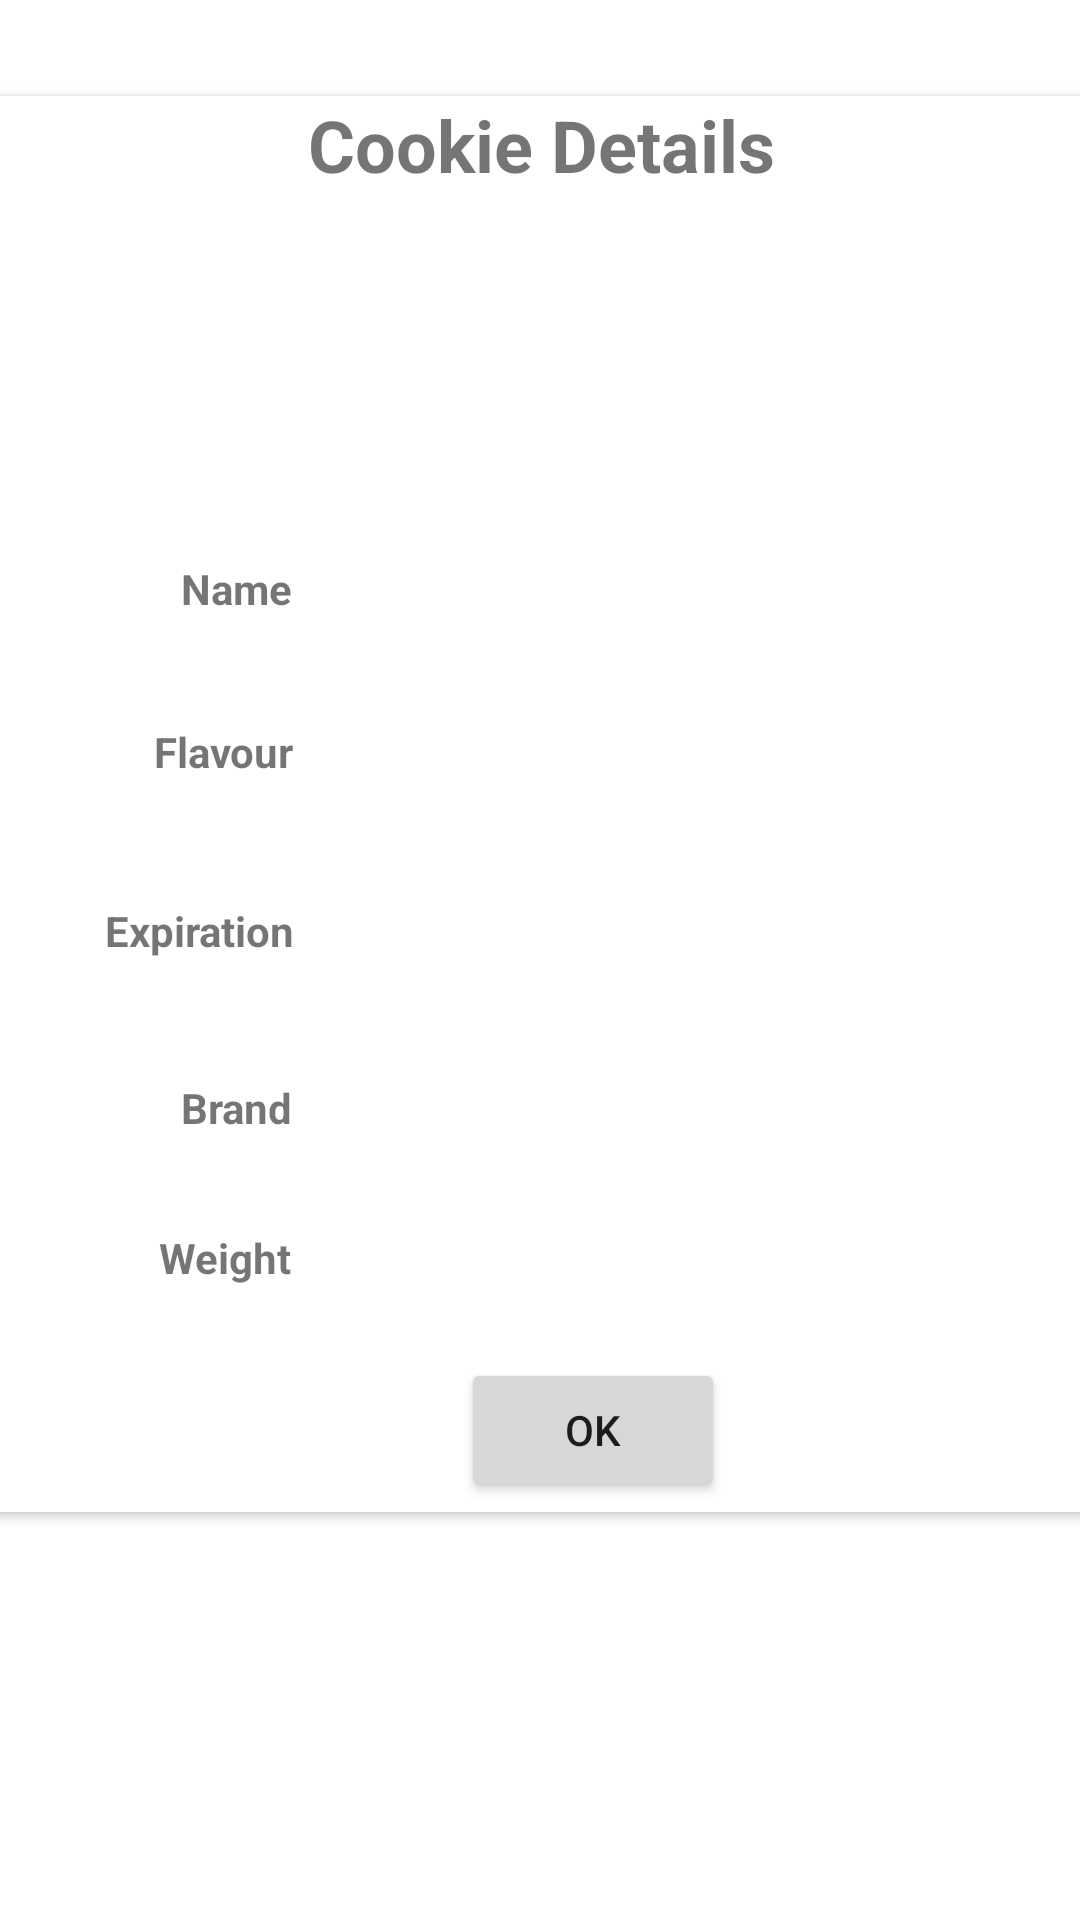

Produce the Android XML layout that renders to this screen, including the resource entries it uses.
<!-- AndroidManifest.xml: application theme Theme.Cookie_room_example -->
<!-- res/layout/activity_details.xml -->
<?xml version="1.0" encoding="utf-8"?>
<androidx.constraintlayout.widget.ConstraintLayout xmlns:android="http://schemas.android.com/apk/res/android"
    xmlns:app="http://schemas.android.com/apk/res-auto"
    xmlns:tools="http://schemas.android.com/tools"
    android:layout_width="match_parent"
    android:layout_height="match_parent"
    android:background="#FFFFFF"
    tools:context="com.example.cookie.activityes.DetailsActivity">

    <androidx.cardview.widget.CardView
        android:id="@+id/cardView"
        android:layout_width="386dp"
        android:layout_height="472dp"
        app:layout_constraintBottom_toBottomOf="parent"
        app:layout_constraintEnd_toEndOf="parent"
        app:layout_constraintStart_toStartOf="parent"
        app:layout_constraintTop_toTopOf="parent"
        app:layout_constraintVertical_bias="0.19">

        <androidx.constraintlayout.widget.ConstraintLayout
            android:layout_width="match_parent"
            android:layout_height="473dp">

            <TextView
                android:id="@+id/txt_cookie_name_details"
                android:layout_width="200dp"
                android:layout_height="wrap_content"
                android:textAlignment="center"
                android:textSize="14sp"
                app:layout_constraintBottom_toBottomOf="parent"
                app:layout_constraintEnd_toEndOf="parent"
                app:layout_constraintHorizontal_bias="0.666"
                app:layout_constraintStart_toStartOf="parent"
                app:layout_constraintTop_toTopOf="parent"
                app:layout_constraintVertical_bias="0.341" />

            <TextView
                android:id="@+id/txtimglink"
                android:layout_width="200dp"
                android:layout_height="wrap_content"
                android:textAlignment="center"
                android:textSize="14sp"
                app:layout_constraintBottom_toBottomOf="parent"
                app:layout_constraintEnd_toEndOf="parent"
                app:layout_constraintHorizontal_bias="0.666"
                app:layout_constraintStart_toStartOf="parent"
                app:layout_constraintTop_toTopOf="parent"
                app:layout_constraintVertical_bias="0.403" />

            <ImageView
                android:id="@+id/imageViewlogo"
                android:layout_width="100dp"
                android:layout_height="100dp"
                app:layout_constraintBottom_toBottomOf="parent"
                app:layout_constraintEnd_toEndOf="parent"
                app:layout_constraintStart_toStartOf="parent"
                app:layout_constraintTop_toTopOf="parent"
                app:layout_constraintVertical_bias="0.085"
                app:srcCompat="@drawable/cookies" />

            <TextView
                android:id="@+id/txt_flavour_txt_details"
                android:layout_width="200dp"
                android:layout_height="wrap_content"
                android:textAlignment="center"
                android:textSize="14sp"
                app:layout_constraintBottom_toBottomOf="parent"
                app:layout_constraintEnd_toEndOf="parent"
                app:layout_constraintHorizontal_bias="0.666"
                app:layout_constraintStart_toStartOf="parent"
                app:layout_constraintTop_toTopOf="parent"
                app:layout_constraintVertical_bias="0.46" />

            <TextView
                android:id="@+id/txt_flavour"
                android:layout_width="wrap_content"
                android:layout_height="wrap_content"
                android:text="Flavour"
                android:textAlignment="textEnd"
                android:textStyle="bold"
                app:layout_constraintBottom_toBottomOf="parent"
                app:layout_constraintEnd_toEndOf="parent"
                app:layout_constraintHorizontal_bias="0.188"
                app:layout_constraintStart_toStartOf="parent"
                app:layout_constraintTop_toTopOf="parent"
                app:layout_constraintVertical_bias="0.46" />

            <TextView
                android:id="@+id/txt_exp"
                android:layout_width="wrap_content"
                android:layout_height="wrap_content"
                android:text="Expiration"
                android:textStyle="bold"
                app:layout_constraintBottom_toBottomOf="parent"
                app:layout_constraintEnd_toEndOf="parent"
                app:layout_constraintHorizontal_bias="0.148"
                app:layout_constraintStart_toStartOf="parent"
                app:layout_constraintTop_toTopOf="parent"
                app:layout_constraintVertical_bias="0.592" />

            <TextView
                android:id="@+id/txt_brand"
                android:layout_width="wrap_content"
                android:layout_height="wrap_content"
                android:text="Brand"
                android:textStyle="bold"
                app:layout_constraintBottom_toBottomOf="parent"
                app:layout_constraintEnd_toEndOf="parent"
                app:layout_constraintHorizontal_bias="0.209"
                app:layout_constraintStart_toStartOf="parent"
                app:layout_constraintTop_toTopOf="parent"
                app:layout_constraintVertical_bias="0.722" />

            <TextView
                android:id="@+id/txt_brand_txt_details"
                android:layout_width="200dp"
                android:layout_height="wrap_content"
                android:textAlignment="center"
                android:textSize="14sp"
                app:layout_constraintBottom_toBottomOf="parent"
                app:layout_constraintEnd_toEndOf="parent"
                app:layout_constraintHorizontal_bias="0.666"
                app:layout_constraintStart_toStartOf="parent"
                app:layout_constraintTop_toTopOf="parent"
                app:layout_constraintVertical_bias="0.722" />

            <TextView
                android:id="@+id/txt_exp_txt_details"
                android:layout_width="200dp"
                android:layout_height="wrap_content"
                android:textAlignment="center"
                android:textSize="14sp"
                app:layout_constraintBottom_toBottomOf="parent"
                app:layout_constraintEnd_toEndOf="parent"
                app:layout_constraintHorizontal_bias="0.666"
                app:layout_constraintStart_toStartOf="parent"
                app:layout_constraintTop_toTopOf="parent"
                app:layout_constraintVertical_bias="0.592" />

            <TextView
                android:id="@+id/name"
                android:layout_width="wrap_content"
                android:layout_height="wrap_content"
                android:text="Name"
                android:textStyle="bold"
                app:layout_constraintBottom_toBottomOf="parent"
                app:layout_constraintEnd_toEndOf="parent"
                app:layout_constraintHorizontal_bias="0.209"
                app:layout_constraintStart_toStartOf="parent"
                app:layout_constraintTop_toTopOf="parent"
                app:layout_constraintVertical_bias="0.341" />

            <Button
                android:id="@+id/btn_ok"
                android:layout_width="wrap_content"
                android:layout_height="wrap_content"
                android:text="OK"
                app:layout_constraintBottom_toBottomOf="parent"
                app:layout_constraintEnd_toEndOf="parent"
                app:layout_constraintHorizontal_bias="0.558"
                app:layout_constraintStart_toStartOf="parent"
                app:layout_constraintTop_toTopOf="parent"
                app:layout_constraintVertical_bias="0.99" />

            <TextView
                android:id="@+id/textView10"
                android:layout_width="wrap_content"
                android:layout_height="wrap_content"
                android:layout_marginBottom="100dp"
                android:text="Cookie Details"
                android:textSize="24sp"
                android:textStyle="bold"
                app:layout_constraintBottom_toBottomOf="@+id/imageView"
                app:layout_constraintEnd_toEndOf="parent"
                app:layout_constraintStart_toStartOf="parent"
                app:layout_constraintTop_toTopOf="parent" />

            <TextView
                android:id="@+id/txt_weght_details"
                android:layout_width="200dp"
                android:layout_height="wrap_content"
                android:ems="10"
                android:textAlignment="center"
                app:layout_constraintBottom_toBottomOf="parent"
                app:layout_constraintEnd_toEndOf="parent"
                app:layout_constraintHorizontal_bias="0.666"
                app:layout_constraintStart_toStartOf="parent"
                app:layout_constraintTop_toTopOf="parent"
                app:layout_constraintVertical_bias="0.832" />

            <TextView
                android:id="@+id/textView2"
                android:layout_width="wrap_content"
                android:layout_height="wrap_content"
                android:text="Weight"
                android:textStyle="bold"
                app:layout_constraintBottom_toBottomOf="parent"
                app:layout_constraintEnd_toEndOf="parent"
                app:layout_constraintHorizontal_bias="0.192"
                app:layout_constraintStart_toStartOf="parent"
                app:layout_constraintTop_toTopOf="parent"
                app:layout_constraintVertical_bias="0.832" />

            <ImageView
                android:id="@+id/detail_img_fav"
                android:layout_width="wrap_content"
                android:layout_height="wrap_content"
                app:layout_constraintBottom_toBottomOf="parent"
                app:layout_constraintEnd_toEndOf="parent"
                app:layout_constraintHorizontal_bias="0.979"
                app:layout_constraintStart_toStartOf="parent"
                app:layout_constraintTop_toTopOf="parent"
                app:layout_constraintVertical_bias="0.036"
                app:srcCompat="@drawable/outline_favorite_black_20" />

        </androidx.constraintlayout.widget.ConstraintLayout>

    </androidx.cardview.widget.CardView>

</androidx.constraintlayout.widget.ConstraintLayout>
<!-- resources referenced by this layout -->
<resources>
  <style name="Theme.Cookie_room_example" parent="Theme.MaterialComponents.DayNight.DarkActionBar">
          
          <item name="colorPrimary">@color/purple_500</item>
          <item name="colorPrimaryVariant">@color/purple_700</item>
          <item name="colorOnPrimary">@color/white</item>
          
          <item name="colorSecondary">@color/teal_200</item>
          <item name="colorSecondaryVariant">@color/teal_700</item>
          <item name="colorOnSecondary">@color/black</item>
          
          <item name="android:statusBarColor" tools:targetApi="l">?attr/colorPrimaryVariant</item>
          
      </style>
  <!-- not gathered from this repository: default colours our renderer supplied (Android Studio template values) -->
  <color name="purple_500">#FF6200EE</color>
  <color name="purple_700">#FF3700B3</color>
  <color name="teal_200">#FF03DAC5</color>
  <color name="teal_700">#FF018786</color>
  <color name="black">#FF000000</color>
  <color name="white">#FFFFFFFF</color>
</resources>
